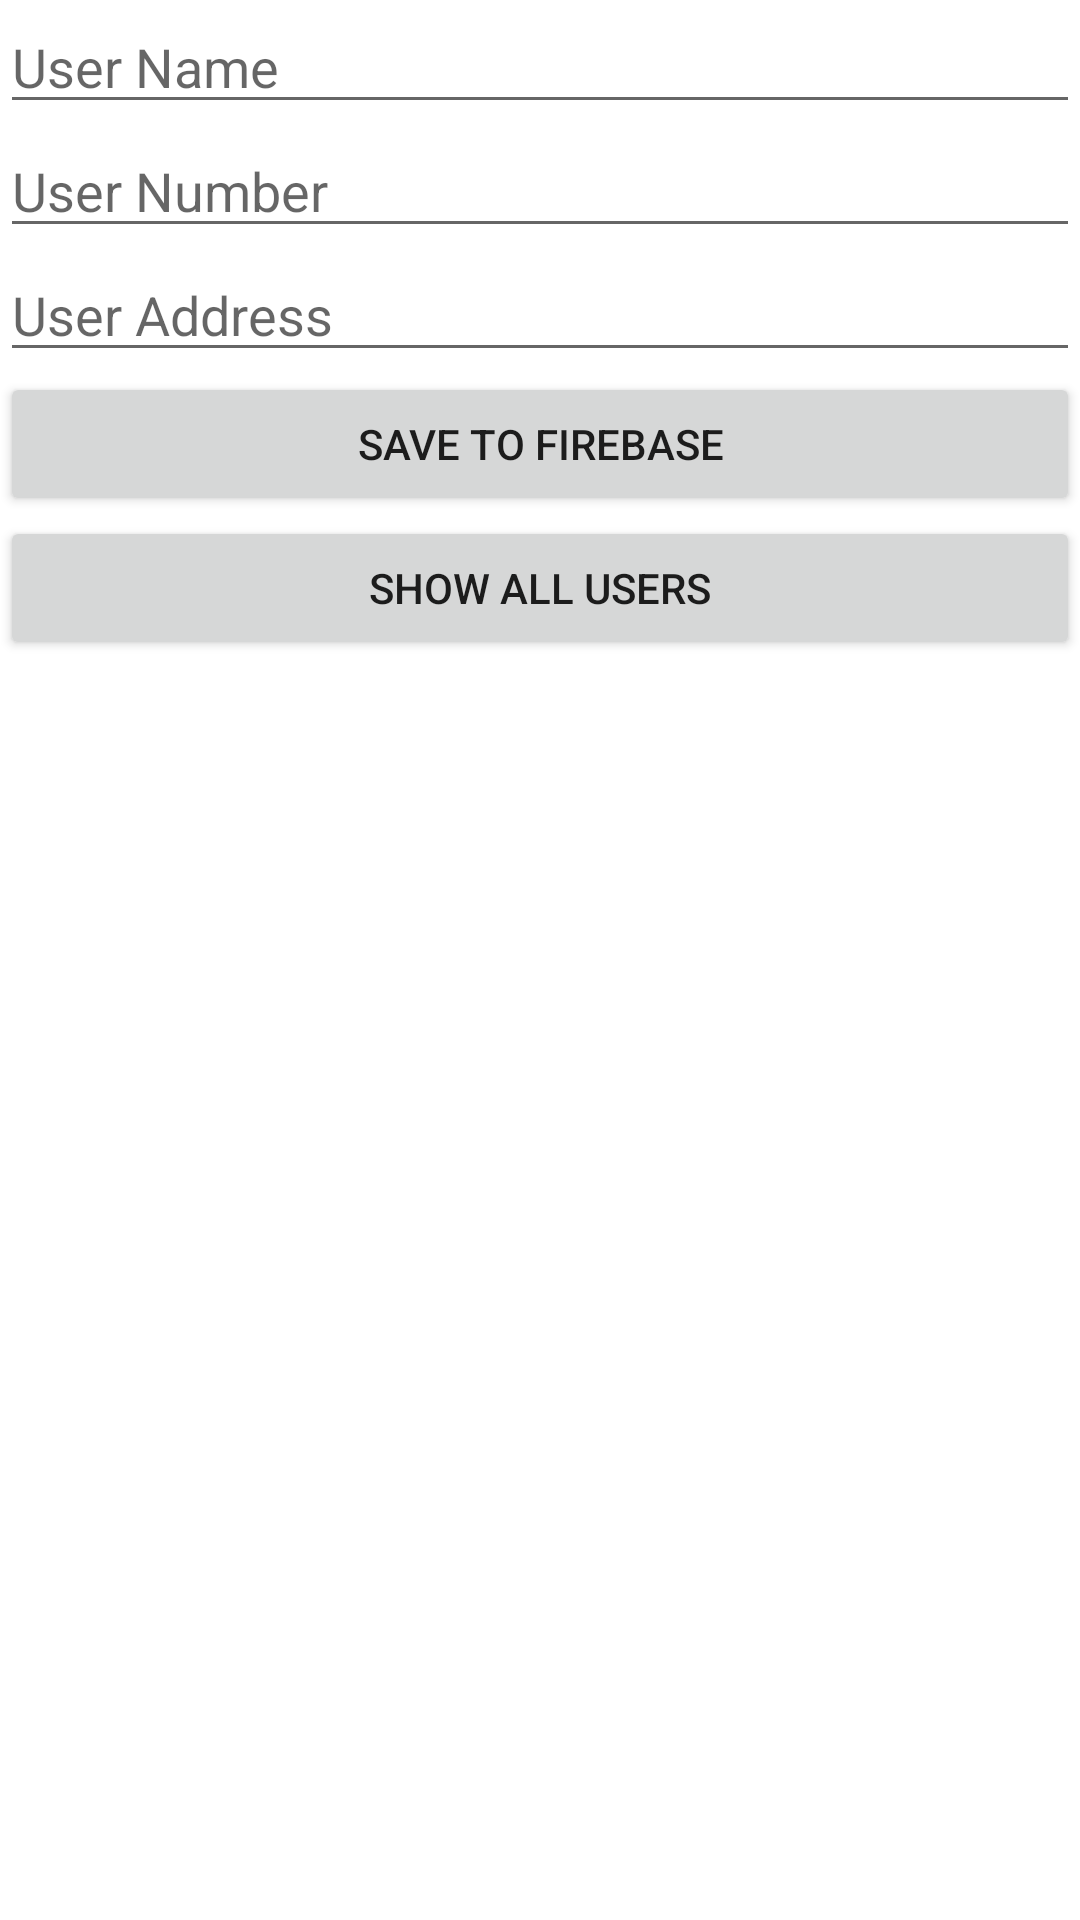

Layout XML and referenced resources for this Android screen:
<!-- AndroidManifest.xml: application theme Theme.UsersFirebase2 -->
<!-- res/layout/activity_main.xml -->
<?xml version="1.0" encoding="utf-8"?>
<LinearLayout xmlns:android="http://schemas.android.com/apk/res/android"
    xmlns:app="http://schemas.android.com/apk/res-auto"
    xmlns:tools="http://schemas.android.com/tools"
    android:layout_width="match_parent"
    android:layout_height="match_parent"
    tools:context=".MainActivity"
    android:orientation="vertical">

    <EditText
        android:layout_width="match_parent"
        android:layout_height="wrap_content"
        android:inputType="text"
        android:id="@+id/userName"
        android:hint="User Name"
        />
    <EditText
        android:layout_width="match_parent"
        android:layout_height="wrap_content"
        android:inputType="text"
        android:id="@+id/userNum"
        android:hint="User Number"
        />

    <EditText
        android:layout_width="match_parent"
        android:layout_height="wrap_content"
        android:hint="User Address"
        android:inputType="text"
        android:id="@+id/userAddress"/>

    <Button
        android:layout_width="match_parent"
        android:layout_height="wrap_content"
        android:text="Save to Firebase"
        android:onClick="saveToFirebase"/>
    <Button
        android:layout_width="match_parent"
        android:layout_height="wrap_content"
        android:text="Show All users"
        android:onClick="showAllUsers"/>

</LinearLayout>
<!-- resources referenced by this layout -->
<resources>
  <style name="Theme.UsersFirebase2" parent="Theme.MaterialComponents.DayNight.DarkActionBar">
          
          <item name="colorPrimary">@color/purple_500</item>
          <item name="colorPrimaryVariant">@color/purple_700</item>
          <item name="colorOnPrimary">@color/white</item>
          
          <item name="colorSecondary">@color/teal_200</item>
          <item name="colorSecondaryVariant">@color/teal_700</item>
          <item name="colorOnSecondary">@color/black</item>
          
          <item name="android:statusBarColor" tools:targetApi="l">?attr/colorPrimaryVariant</item>
          
      </style>
  <!-- not gathered from this repository: default colours our renderer supplied (Android Studio template values) -->
  <color name="purple_500">#FF6200EE</color>
  <color name="purple_700">#FF3700B3</color>
  <color name="teal_200">#FF03DAC5</color>
  <color name="teal_700">#FF018786</color>
  <color name="black">#FF000000</color>
  <color name="white">#FFFFFFFF</color>
</resources>
